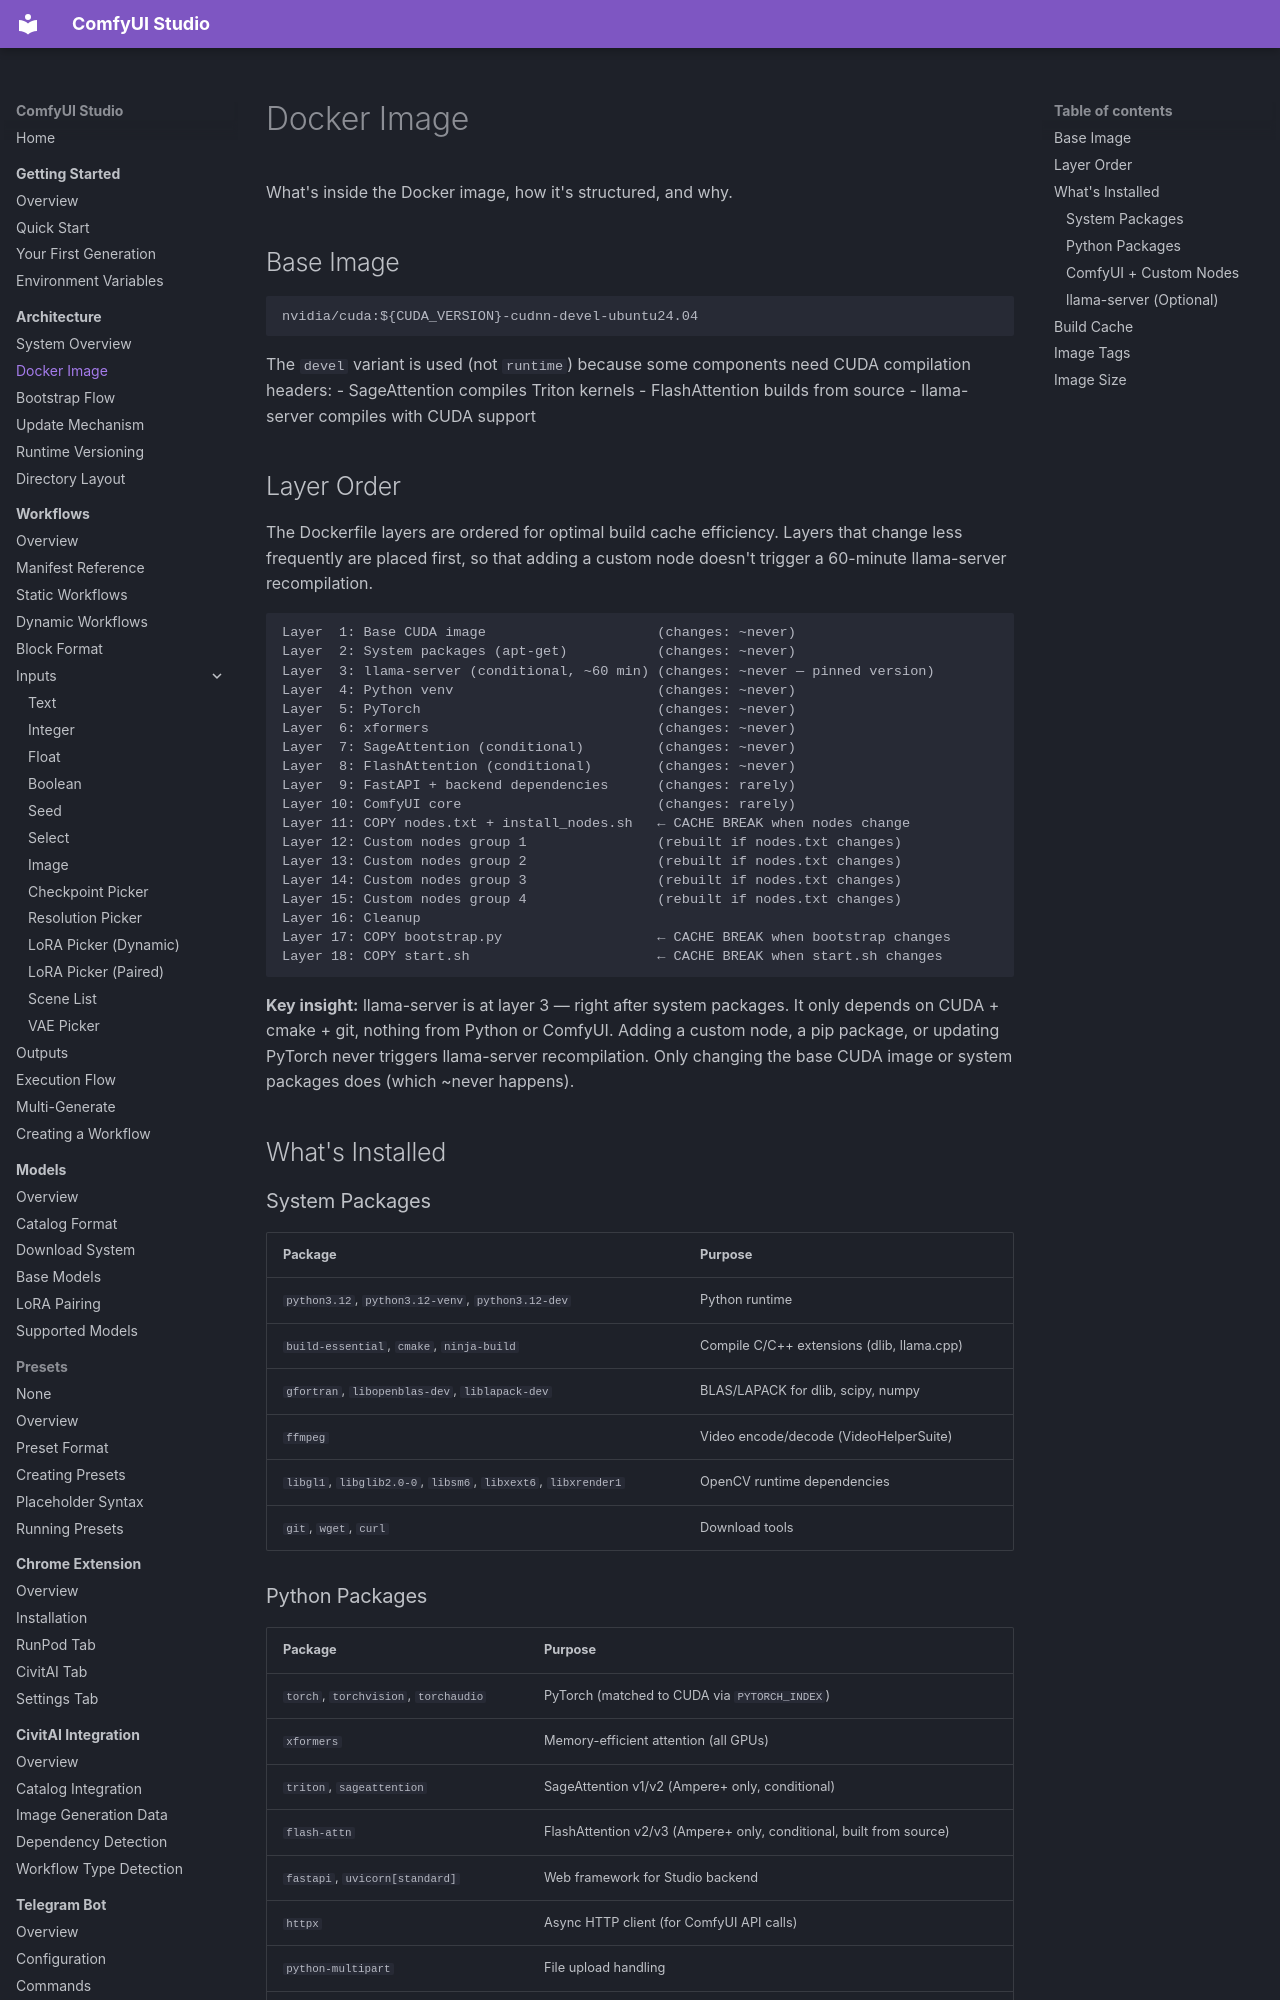

repository: diego-devita/comfyui-studio · page: architecture/docker-image/index.html · generator: mkdocs

# Docker Image

What's inside the Docker image, how it's structured, and why.

## Base Image

```
nvidia/cuda:${CUDA_VERSION}-cudnn-devel-ubuntu24.04
```

The `devel` variant is used (not `runtime`) because some components need CUDA compilation headers:
- SageAttention compiles Triton kernels
- FlashAttention builds from source
- llama-server compiles with CUDA support

## Layer Order

The Dockerfile layers are ordered for optimal build cache efficiency. Layers that change less frequently are placed first, so that adding a custom node doesn't trigger a 60-minute llama-server recompilation.

```
Layer  1: Base CUDA image                     (changes: ~never)
Layer  2: System packages (apt-get)           (changes: ~never)
Layer  3: llama-server (conditional, ~60 min) (changes: ~never — pinned version)
Layer  4: Python venv                         (changes: ~never)
Layer  5: PyTorch                             (changes: ~never)
Layer  6: xformers                            (changes: ~never)
Layer  7: SageAttention (conditional)         (changes: ~never)
Layer  8: FlashAttention (conditional)        (changes: ~never)
Layer  9: FastAPI + backend dependencies      (changes: rarely)
Layer 10: ComfyUI core                        (changes: rarely)
Layer 11: COPY nodes.txt + install_nodes.sh   ← CACHE BREAK when nodes change
Layer 12: Custom nodes group 1                (rebuilt if nodes.txt changes)
Layer 13: Custom nodes group 2                (rebuilt if nodes.txt changes)
Layer 14: Custom nodes group 3                (rebuilt if nodes.txt changes)
Layer 15: Custom nodes group 4                (rebuilt if nodes.txt changes)
Layer 16: Cleanup
Layer 17: COPY bootstrap.py                   ← CACHE BREAK when bootstrap changes
Layer 18: COPY start.sh                       ← CACHE BREAK when start.sh changes
```

**Key insight:** llama-server is at layer 3 — right after system packages. It only depends on CUDA + cmake + git, nothing from Python or ComfyUI. Adding a custom node, a pip package, or updating PyTorch never triggers llama-server recompilation. Only changing the base CUDA image or system packages does (which ~never happens).

## What's Installed

### System Packages

| Package | Purpose |
|---------|---------|
| `python3.12`, `python3.12-venv`, `python3.12-dev` | Python runtime |
| `build-essential`, `cmake`, `ninja-build` | Compile C/C++ extensions (dlib, llama.cpp) |
| `gfortran`, `libopenblas-dev`, `liblapack-dev` | BLAS/LAPACK for dlib, scipy, numpy |
| `ffmpeg` | Video encode/decode (VideoHelperSuite) |
| `libgl1`, `libglib2.0-0`, `libsm6`, `libxext6`, `libxrender1` | OpenCV runtime dependencies |
| `git`, `wget`, `curl` | Download tools |
